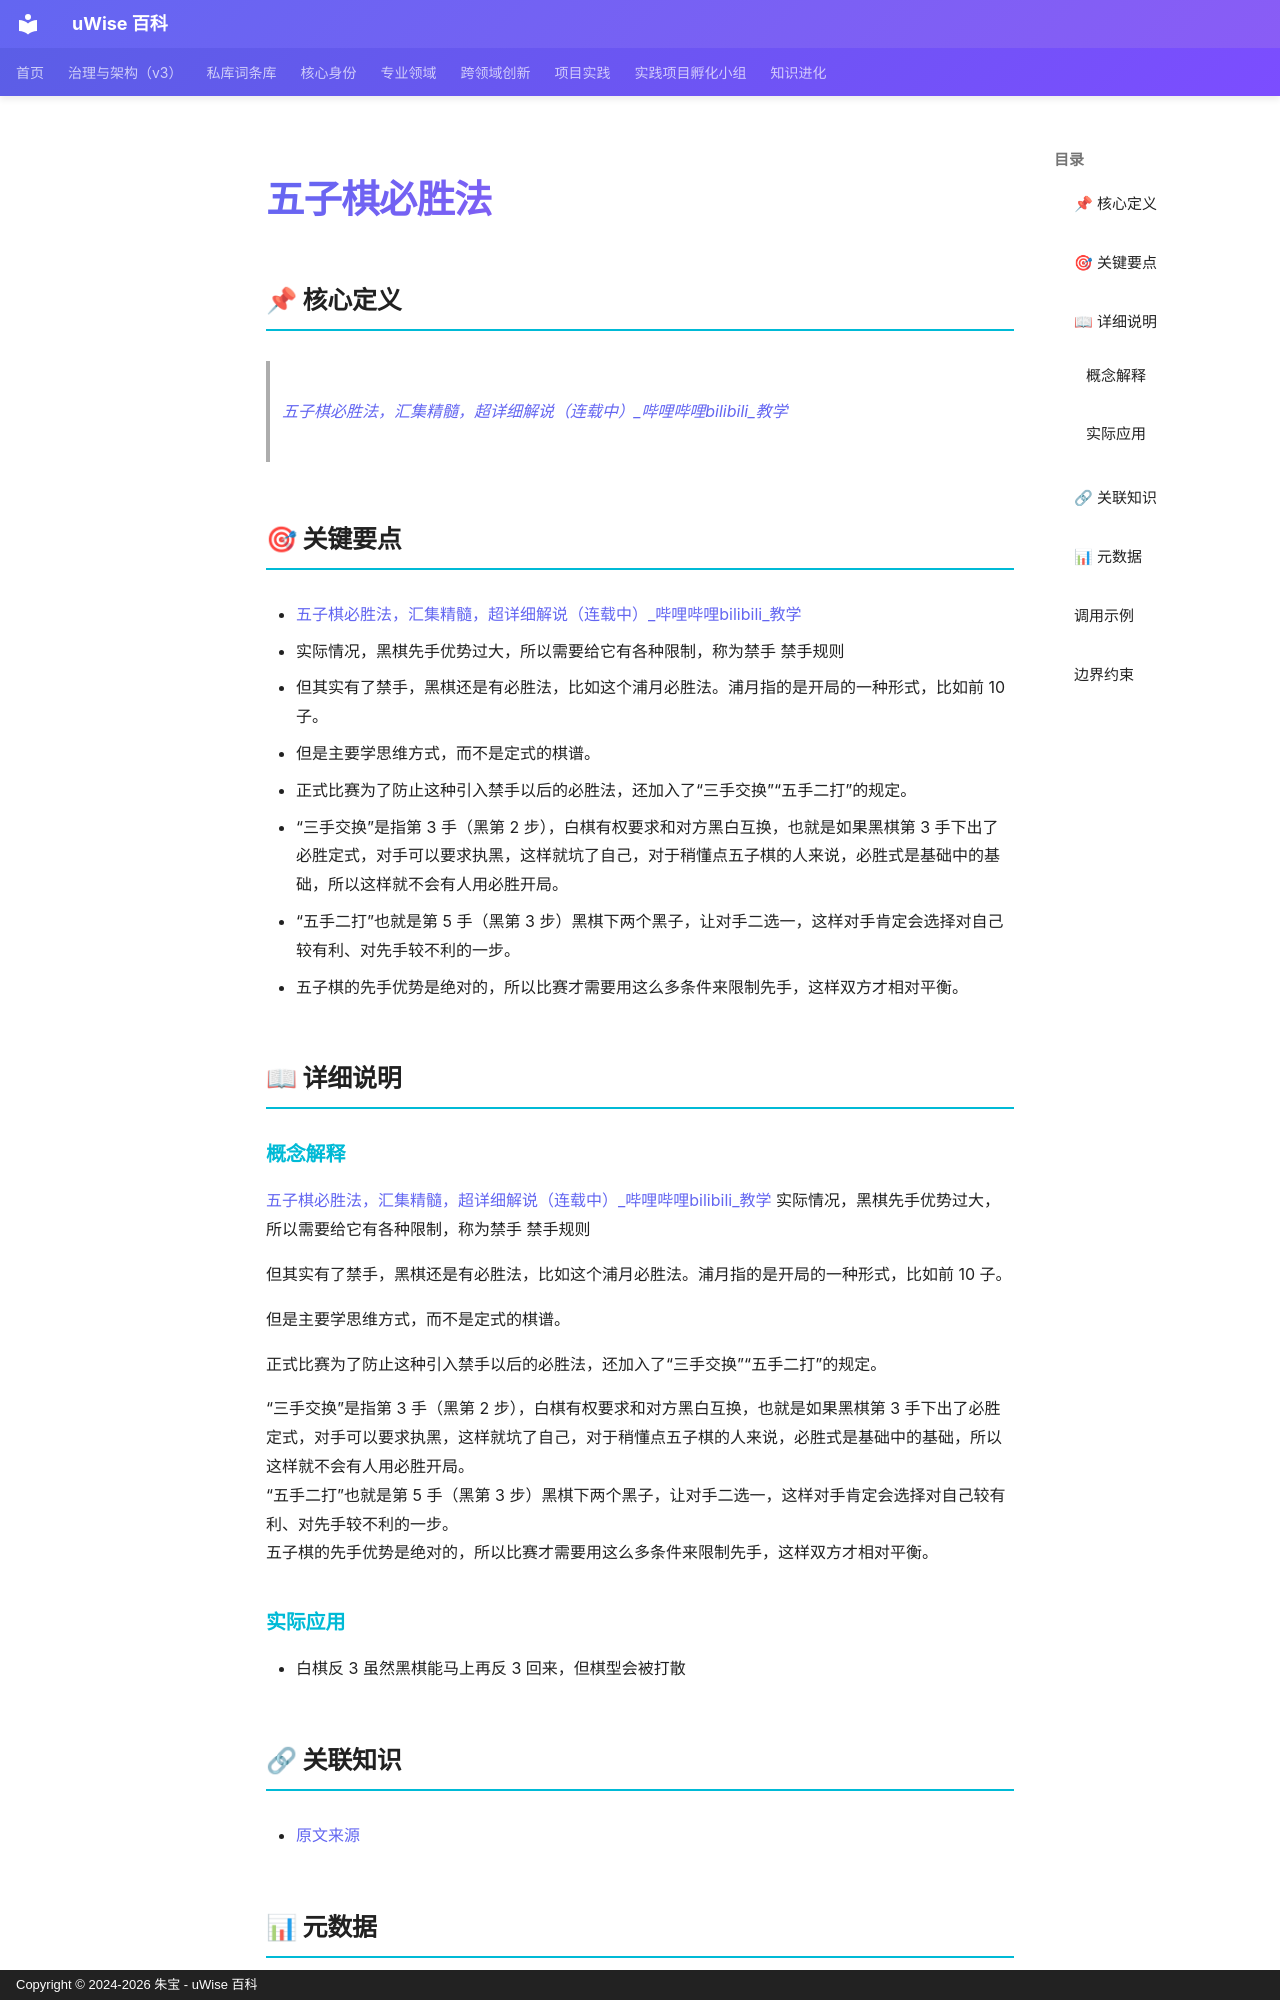

repository: zhubao315/uWise · page: vault-encyclopedia/md-f36f696d/index.html · generator: mkdocs · copyright: Copyright © 2024-2026 朱宝 - uWise 百科

---
title: "五子棋必胜法"
description: "五子棋必胜法，汇集精髓，超详细解说（连载中）哔哩哔哩bilibili教学(https://www.bilibili.com/video/BV1wS4y1D7uT?p=2)"
---

# 五子棋必胜法

## 📌 核心定义

> [五子棋必胜法，汇集精髓，超详细解说（连载中）_哔哩哔哩bilibili_教学](https://www.bilibili.com/video/BV1wS4y1D7uT?p=2)

## 🎯 关键要点

- [五子棋必胜法，汇集精髓，超详细解说（连载中）_哔哩哔哩bilibili_教学](https://www.bilibili.com/video/BV1wS4y1D7uT?p=2)
- 实际情况，黑棋先手优势过大，所以需要给它有各种限制，称为禁手 禁手规则
- 但其实有了禁手，黑棋还是有必胜法，比如这个浦月必胜法。浦月指的是开局的一种形式，比如前 10 子。
- 但是主要学思维方式，而不是定式的棋谱。
- 正式比赛为了防止这种引入禁手以后的必胜法，还加入了“三手交换”“五手二打”的规定。
- “三手交换”是指第 3 手（黑第 2 步），白棋有权要求和对方黑白互换，也就是如果黑棋第 3 手下出了必胜定式，对手可以要求执黑，这样就坑了自己，对于稍懂点五子棋的人来说，必胜式是基础中的基础，所以这样就不会有人用必胜开局。
- “五手二打”也就是第 5 手（黑第 3 步）黑棋下两个黑子，让对手二选一，这样对手肯定会选择对自己较有利、对先手较不利的一步。
- 五子棋的先手优势是绝对的，所以比赛才需要用这么多条件来限制先手，这样双方才相对平衡。

## 📖 详细说明

### 概念解释
[五子棋必胜法，汇集精髓，超详细解说（连载中）_哔哩哔哩bilibili_教学](https://www.bilibili.com/video/BV1wS4y1D7uT?p=2)
实际情况，黑棋先手优势过大，所以需要给它有各种限制，称为禁手 禁手规则

但其实有了禁手，黑棋还是有必胜法，比如这个浦月必胜法。浦月指的是开局的一种形式，比如前 10 子。

但是主要学思维方式，而不是定式的棋谱。

正式比赛为了防止这种引入禁手以后的必胜法，还加入了“三手交换”“五手二打”的规定。

“三手交换”是指第 3 手（黑第 2 步），白棋有权要求和对方黑白互换，也就是如果黑棋第 3 手下出了必胜定式，对手可以要求执黑，这样就坑了自己，对于稍懂点五子棋的人来说，必胜式是基础中的基础，所以这样就不会有人用必胜开局。  
“五手二打”也就是第 5 手（黑第 3 步）黑棋下两个黑子，让对手二选一，这样对手肯定会选择对自己较有利、对先手较不利的一步。  
五子棋的先手优势是绝对的，所以比赛才需要用这么多条件来限制先手，这样双方才相对平衡。


### 实际应用

- 白棋反 3 虽然黑棋能马上再反 3 回来，但棋型会被打散

## 🔗 关联知识

- [原文来源](../md-f36f696d/)
